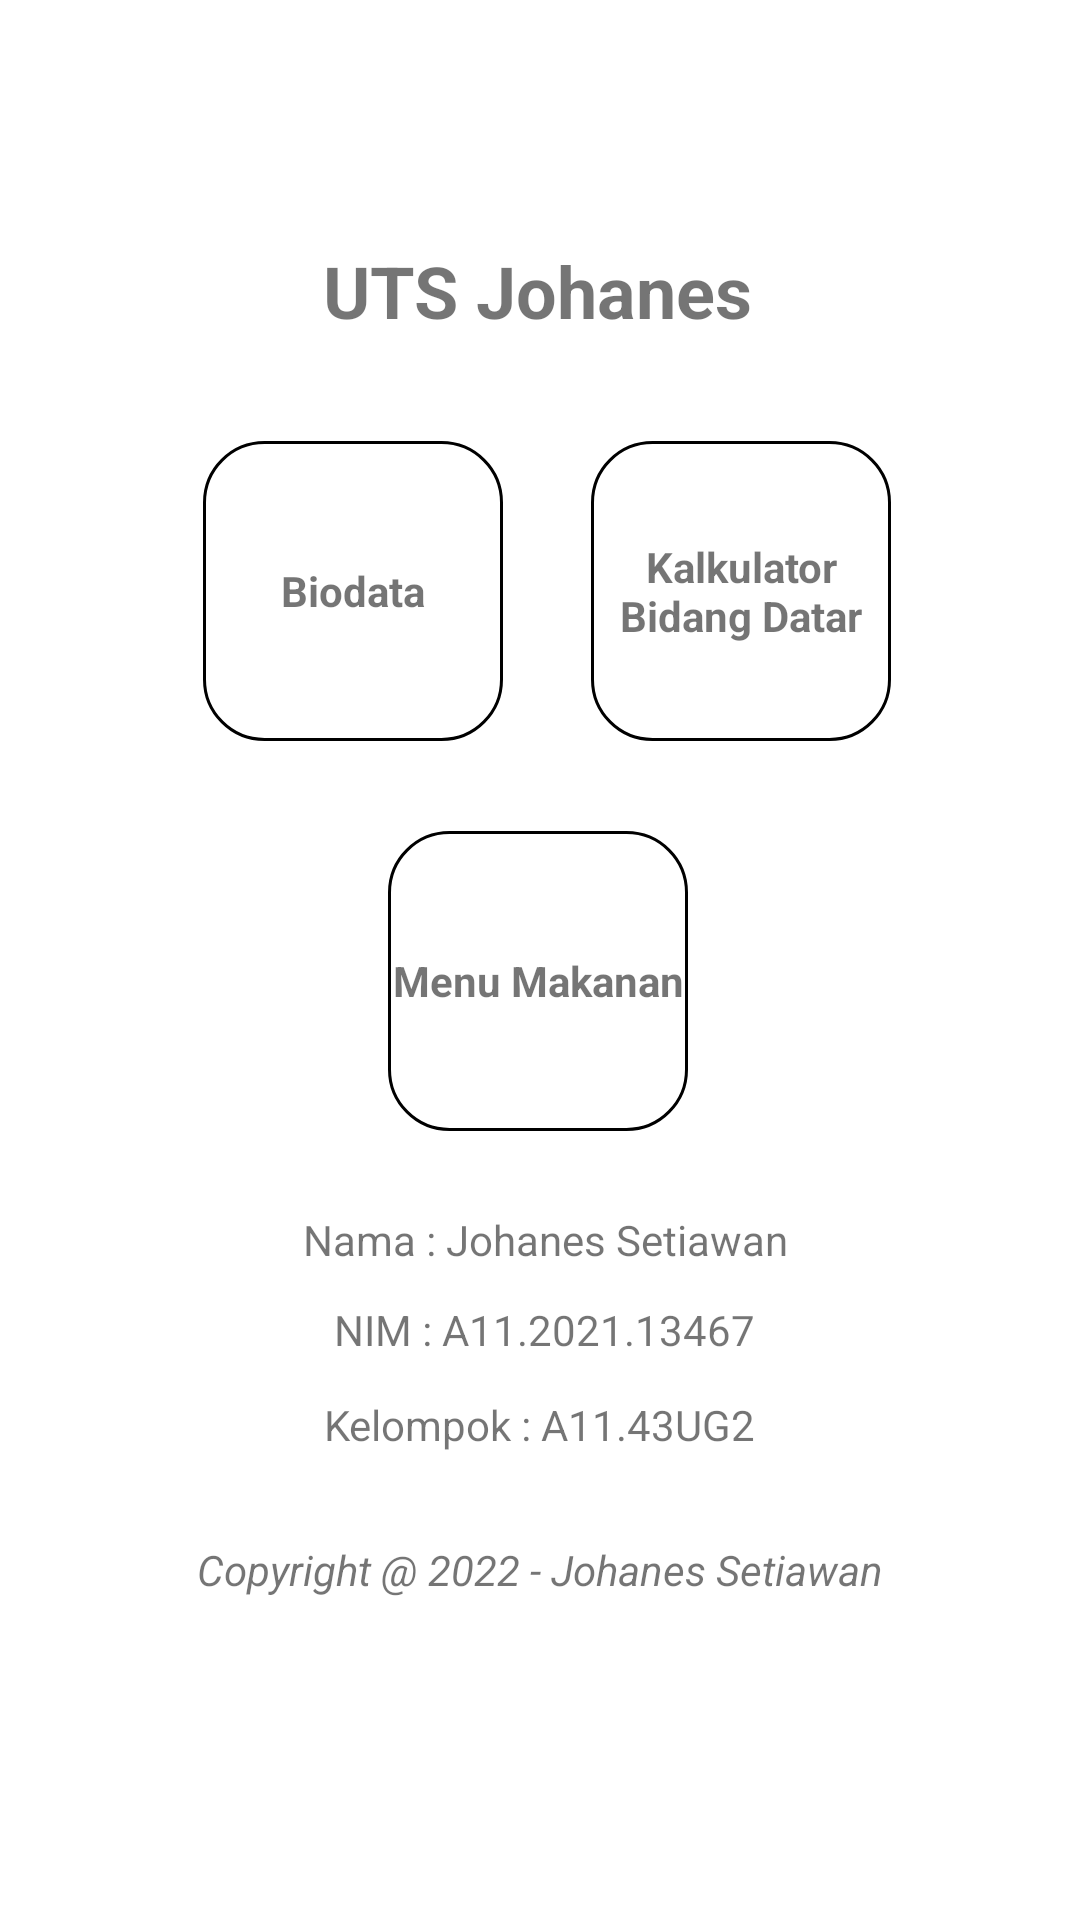

Android layout source for this screen:
<!-- AndroidManifest.xml: application theme Theme.UTSJohanes -->
<!-- res/layout/activity_main.xml -->
<?xml version="1.0" encoding="utf-8"?>
<androidx.constraintlayout.widget.ConstraintLayout xmlns:android="http://schemas.android.com/apk/res/android"
    xmlns:app="http://schemas.android.com/apk/res-auto"
    xmlns:tools="http://schemas.android.com/tools"
    android:layout_width="match_parent"
    android:layout_height="match_parent"
    tools:context=".MainActivity">

    <TextView
        android:layout_width="wrap_content"
        android:layout_height="wrap_content"
        android:text="UTS Johanes"
        android:textSize="24sp"
        android:textStyle="bold"
        app:layout_constraintBottom_toBottomOf="parent"
        app:layout_constraintEnd_toEndOf="parent"
        app:layout_constraintHorizontal_bias="0.497"
        app:layout_constraintStart_toStartOf="parent"
        app:layout_constraintTop_toTopOf="parent"
        app:layout_constraintVertical_bias="0.133" />

    <TextView
        android:layout_width="100dp"
        android:layout_height="100dp"
        android:background="@drawable/border_kotak"
        android:clickable="true"
        android:gravity="center"
        android:onClick="Biodata"
        android:text="Biodata"
        android:textStyle="bold"
        app:layout_constraintBottom_toBottomOf="parent"
        app:layout_constraintEnd_toEndOf="parent"
        app:layout_constraintHorizontal_bias="0.26"
        app:layout_constraintStart_toStartOf="parent"
        app:layout_constraintTop_toTopOf="parent"
        app:layout_constraintVertical_bias="0.272" />

    <TextView
        android:layout_width="100dp"
        android:layout_height="100dp"
        android:background="@drawable/border_kotak"
        android:clickable="true"
        android:gravity="center"
        android:onClick="BangunDatar"
        android:text="Kalkulator Bidang Datar"
        android:textStyle="bold"
        app:layout_constraintBottom_toBottomOf="parent"
        app:layout_constraintEnd_toEndOf="parent"
        app:layout_constraintHorizontal_bias="0.758"
        app:layout_constraintStart_toStartOf="parent"
        app:layout_constraintTop_toTopOf="parent"
        app:layout_constraintVertical_bias="0.272" />

    <TextView
        android:layout_width="100dp"
        android:layout_height="100dp"
        android:background="@drawable/border_kotak"
        android:clickable="true"
        android:gravity="center"
        android:onClick="MenuMakanan"
        android:text="Menu Makanan"
        android:textStyle="bold"
        app:layout_constraintBottom_toBottomOf="parent"
        app:layout_constraintEnd_toEndOf="parent"
        app:layout_constraintHorizontal_bias="0.498"
        app:layout_constraintStart_toStartOf="parent"
        app:layout_constraintTop_toTopOf="parent"
        app:layout_constraintVertical_bias="0.513" />

    <TextView
        android:id="@+id/textView"
        android:layout_width="wrap_content"
        android:layout_height="wrap_content"
        android:text="Nama : Johanes Setiawan"
        app:layout_constraintBottom_toBottomOf="parent"
        app:layout_constraintEnd_toEndOf="parent"
        app:layout_constraintHorizontal_bias="0.51"
        app:layout_constraintStart_toStartOf="parent"
        app:layout_constraintTop_toTopOf="parent"
        app:layout_constraintVertical_bias="0.65" />

    <TextView
        android:id="@+id/textView2"
        android:layout_width="wrap_content"
        android:layout_height="wrap_content"
        android:text="NIM : A11.2021.13467"
        app:layout_constraintBottom_toBottomOf="parent"
        app:layout_constraintEnd_toEndOf="parent"
        app:layout_constraintHorizontal_bias="0.507"
        app:layout_constraintStart_toStartOf="parent"
        app:layout_constraintTop_toBottomOf="@+id/textView"
        app:layout_constraintVertical_bias="0.056" />

    <TextView
        android:id="@+id/textView3"
        android:layout_width="wrap_content"
        android:layout_height="wrap_content"
        android:text="Kelompok : A11.43UG2"
        app:layout_constraintBottom_toBottomOf="parent"
        app:layout_constraintEnd_toEndOf="parent"
        app:layout_constraintStart_toStartOf="parent"
        app:layout_constraintTop_toBottomOf="@+id/textView2"
        app:layout_constraintVertical_bias="0.075" />

    <TextView
        android:layout_width="wrap_content"
        android:layout_height="wrap_content"
        android:text="Copyright @ 2022 - Johanes Setiawan"
        android:textStyle="italic"
        app:layout_constraintBottom_toBottomOf="parent"
        app:layout_constraintEnd_toEndOf="parent"
        app:layout_constraintStart_toStartOf="parent"
        app:layout_constraintTop_toBottomOf="@+id/textView3"
        app:layout_constraintVertical_bias="0.214" />

</androidx.constraintlayout.widget.ConstraintLayout>
<!-- resources referenced by this layout -->
<resources>
  <!-- drawable border_kotak (drawable) -->
  <?xml version="1.0" encoding="utf-8"?>
  <selector xmlns:android="http://schemas.android.com/apk/res/android">
      <item>
          <shape android:shape="rectangle">
              <solid android:color="@android:color/transparent" />
              <stroke android:width="1dp" android:color="@color/black" />
              <corners android:radius="20dp" />
          </shape>
      </item>
  </selector>
  <style name="Theme.UTSJohanes" parent="Theme.MaterialComponents.DayNight.DarkActionBar">
          
          <item name="colorPrimary">@color/purple_500</item>
          <item name="colorPrimaryVariant">@color/purple_700</item>
          <item name="colorOnPrimary">@color/white</item>
          
          <item name="colorSecondary">@color/teal_200</item>
          <item name="colorSecondaryVariant">@color/teal_700</item>
          <item name="colorOnSecondary">@color/black</item>
          
          <item name="android:statusBarColor" tools:targetApi="l">?attr/colorPrimaryVariant</item>
          
      </style>
  <color name="black">#FF000000</color>
  <color name="purple_500">#FF6200EE</color>
  <color name="purple_700">#FF3700B3</color>
  <color name="white">#FFFFFFFF</color>
  <color name="teal_200">#FF03DAC5</color>
  <color name="teal_700">#FF018786</color>
</resources>
